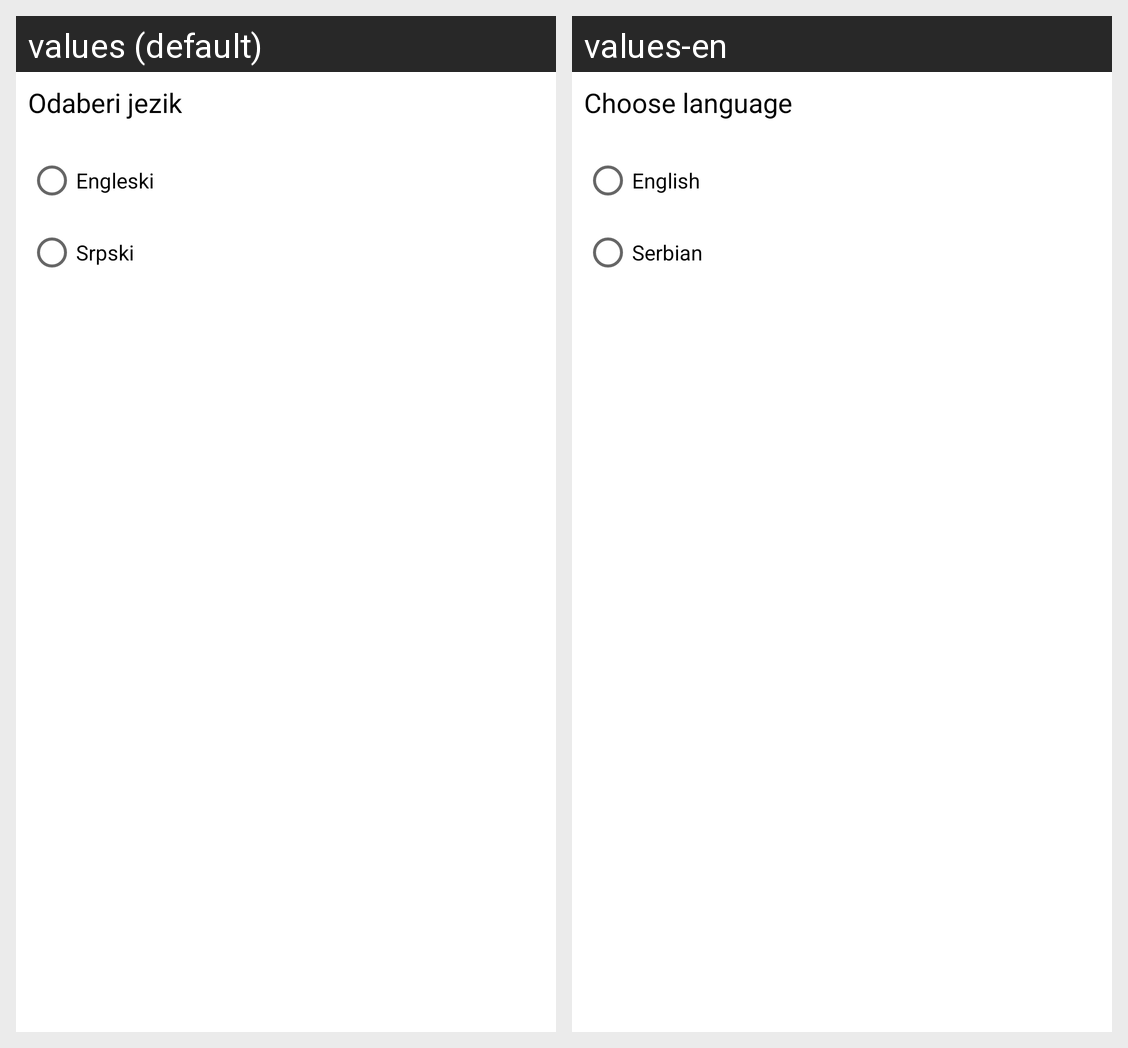

Locale-by-locale string values for the Android screen shown in this grid:
Android screen res/layout/fragment_podesavanja.xml rendered under 2 locales, left to right: values (default), values-en. Device: Nexus 5 (rendered at 1080×1920; each locale shown at half size, 540×960, under a caption strip naming it); theme Theme.MRprojektni_zadatak.
Strings drawn on this screen, with the default value and each locale's value (text and hints the layout hard-codes, and strings that could not be matched under every locale, appear in the picture but are not listed):

odaberi_jezik
  values: Odaberi jezik
  values-en: Choose language

engleski
  values: Engleski
  values-en: English

srpski
  values: Srpski
  values-en: Serbian
